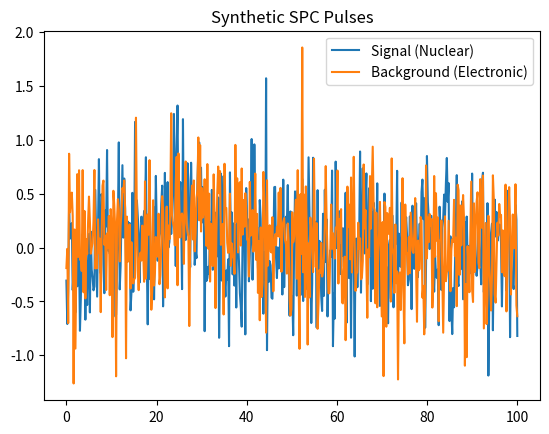

Reproduce this figure in Python.
import numpy as np
import pandas as pd
import matplotlib.pyplot as plt

def simulate_pulse(t, t0, amplitude, rise_time, noise_level=0.40):
    """
    Generates a synthetic SPC pulse using a simplified response function.
    t: time array
    t0: start time of pulse
    amplitude: peak of the pulse
    rise_time: governs the width/slope of the pulse
    """
    pulse = np.zeros_like(t)
    mask = t > t0
    # Physical approximation: Rise governed by electron drift, 
    # decay governed by pre-amp RC constant
    pulse[mask] = amplitude * ((t[mask] - t0) / rise_time) * np.exp(-(t[mask] - t0) / rise_time)
    
    # Add Gaussian Noise
    noise = np.random.normal(0, noise_level, size=len(t))
    return pulse + noise

def generate_dataset(n_samples=100):
    t = np.linspace(0, 100, 500) # 500 samples over 100 microseconds
    data = []
    labels = []

    for _ in range(n_samples):
        # Signal (Nuclear Recoil): Sharp rise, short duration
        sig_pulse = simulate_pulse(t, t0=20, amplitude=1.0, rise_time=2.0)
        data.append(sig_pulse)
        labels.append(1) # 1 for Signal

        # Background (Electronic Recoil): Slower rise, more spread out
        bg_pulse = simulate_pulse(t, t0=20, amplitude=0.8, rise_time=8.0)
        data.append(bg_pulse)
        labels.append(0) # 0 for Background

    return t, np.array(data), np.array(labels)

def simulate_pileup(t, t0, noise_level=0.25):
    """Simulates two background events hitting close together."""
    # First background event
    p1 = simulate_pulse(t, t0=t0, amplitude=0.6, rise_time=8.0, noise_level=0)
    # Second background event slightly delayed
    p2 = simulate_pulse(t, t0=t0+15, amplitude=0.5, rise_time=7.0, noise_level=0)
    
    noise = np.random.normal(0, noise_level, size=len(t))
    return p1 + p2 + noise

if __name__ == "__main__":
    t, X, y = generate_dataset(n_samples=1)
    plt.plot(t, X[0], label="Signal (Nuclear)")
    plt.plot(t, X[1], label="Background (Electronic)")
    plt.title("Synthetic SPC Pulses")
    plt.legend()
    plt.show()

